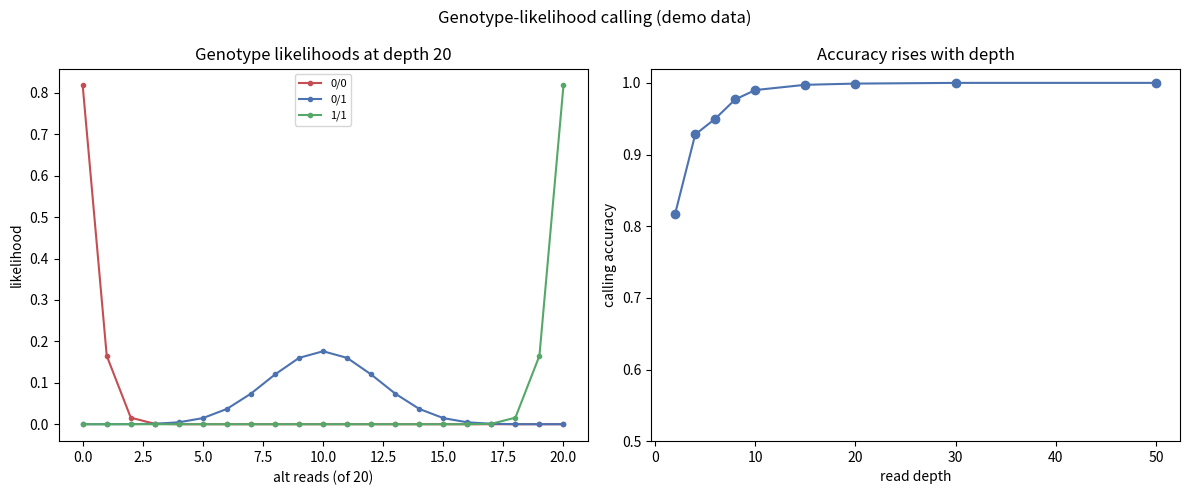

The matplotlib source for this figure:
import os, numpy as np, matplotlib; matplotlib.use("Agg")
import matplotlib.pyplot as plt
os.makedirs("figures", exist_ok=True); os.makedirs("results", exist_ok=True)
rng = np.random.default_rng(0)
ERR = 0.01
def gl(alt, dp):
    # binomial genotype likelihoods for 0/0, 0/1, 1/1 given alt reads out of dp
    from math import comb
    ps = {"0/0": ERR, "0/1": 0.5, "1/1": 1 - ERR}
    return {g: comb(dp, alt) * p**alt * (1-p)**(dp-alt) for g, p in ps.items()}
def call(alt, dp):
    L = gl(alt, dp); return max(L, key=L.get)
# accuracy vs depth
depths = [2, 4, 6, 8, 10, 15, 20, 30, 50]
truth = ["0/0", "0/1", "1/1"]; pt = {"0/0": ERR, "0/1": 0.5, "1/1": 1-ERR}
acc = []
for dp in depths:
    ok = 0; N = 3000
    for _ in range(N):
        g = truth[rng.integers(3)]
        alt = rng.binomial(dp, pt[g]); ok += (call(alt, dp) == g)
    acc.append(ok / N)
fig, ax = plt.subplots(1, 2, figsize=(12, 5))
# example het site likelihoods across possible alt counts at depth 20
dp = 20; alts = np.arange(dp+1)
for g, c in [("0/0","#C44E52"),("0/1","#4C72B0"),("1/1","#55A868")]:
    ax[0].plot(alts, [gl(a, dp)[g] for a in alts], "o-", ms=3, color=c, label=g)
ax[0].set_xlabel("alt reads (of 20)"); ax[0].set_ylabel("likelihood"); ax[0].set_title("Genotype likelihoods at depth 20"); ax[0].legend(fontsize=8)
ax[1].plot(depths, acc, "o-", color="#4C72B0"); ax[1].set_xlabel("read depth"); ax[1].set_ylabel("calling accuracy"); ax[1].set_ylim(0.5,1.02); ax[1].set_title("Accuracy rises with depth")
fig.suptitle("Genotype-likelihood calling (demo data)"); fig.tight_layout(); fig.savefig("figures/demo.png", dpi=140)
open("results/summary.csv","w").write("depth,accuracy\n"+"\n".join(f"{d},{a:.3f}" for d,a in zip(depths,acc))+"\n")
print(f"acc @10x={acc[4]:.3f} @30x={acc[7]:.3f}"); print("ok")
